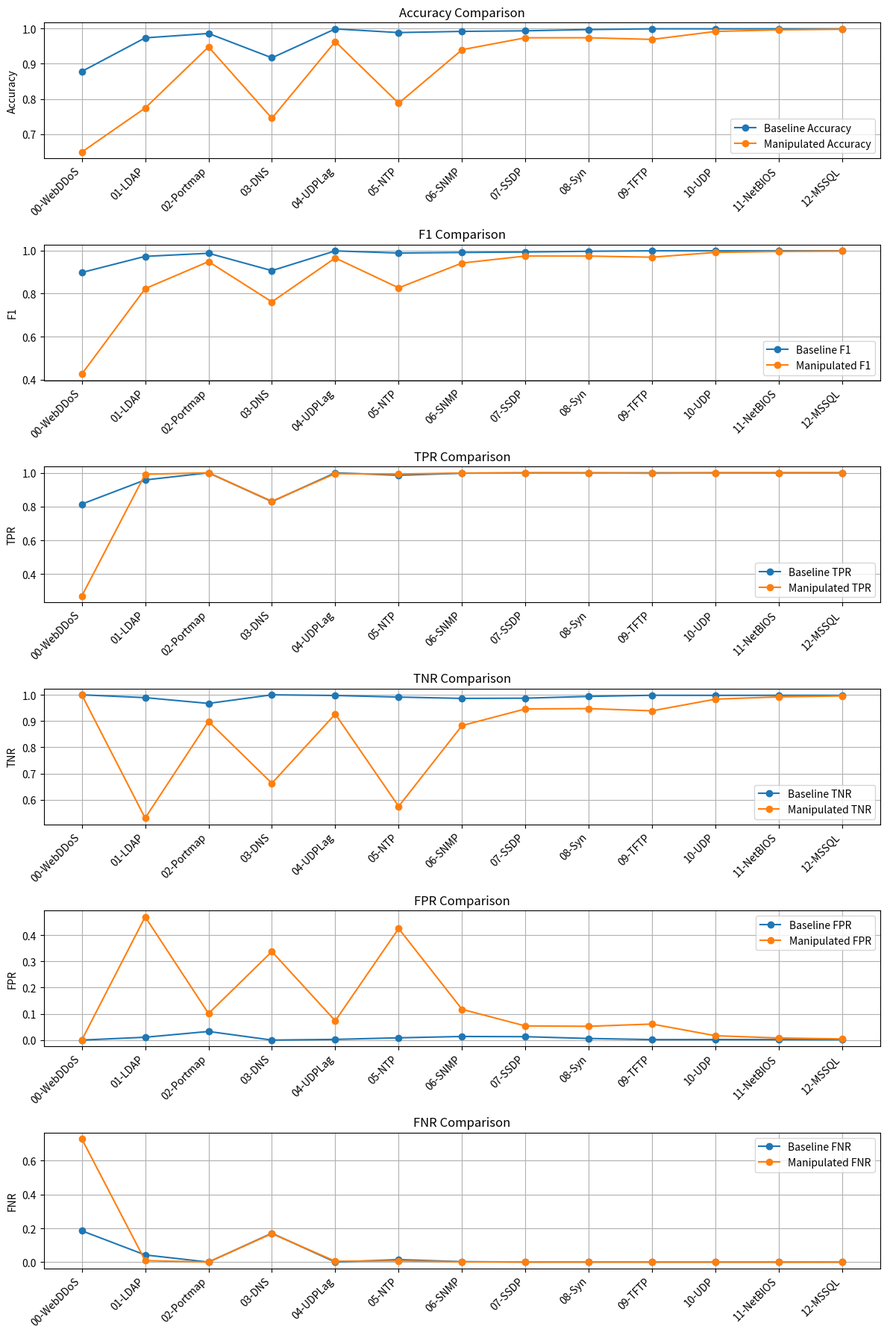

Write Python code to recreate this figure.
import pandas as pd
import matplotlib.pyplot as plt

data = {
    "Attack": [
        "00-WebDDoS", "01-LDAP", "02-Portmap", "03-DNS", "04-UDPLag", "05-NTP", "06-SNMP", "07-SSDP",
        "08-Syn", "09-TFTP", "10-UDP", "11-NetBIOS", "12-MSSQL"
    ],
    "Baseline_Accuracy": [0.8780, 0.9733, 0.9857, 0.9167, 0.9987, 0.9883, 0.9917, 0.9933, 0.9968, 0.9990, 0.9989, 0.9990, 0.9989],
    "Manipulated_Accuracy": [0.6494, 0.7742, 0.9477, 0.7453, 0.9627, 0.7878, 0.9397, 0.9735, 0.9736, 0.9689, 0.9915, 0.9960, 0.9977],
    "Baseline_F1": [0.8980, 0.9731, 0.9875, 0.9068, 0.9986, 0.9886, 0.9913, 0.9933, 0.9968, 0.9990, 0.9989, 0.9990, 0.9989],
    "Manipulated_F1": [0.4255, 0.8228, 0.9487, 0.7614, 0.9657, 0.8266, 0.9420, 0.9747, 0.9744, 0.9693, 0.9915, 0.9960, 0.9977],
    "Baseline_TPR": [0.8148, 0.9577, 1.0000, 0.8294, 1.0000, 0.9854, 0.9976, 0.9998, 0.9997, 0.9998, 1.0000, 0.9999, 1.0000],
    "Manipulated_TPR": [0.2703, 0.9914, 1.0000, 0.8314, 0.9951, 0.9925, 0.9986, 0.9995, 0.9994, 0.997, 0.9995, 0.9999, 0.9998],
    "Baseline_TNR": [1.0000, 0.9892, 0.9672, 1.0000, 0.9974, 0.9914, 0.9863, 0.9871, 0.9939, 0.9982, 0.9979, 0.9981, 0.9979],
    "Manipulated_TNR": [1.0000, 0.5305, 0.8987, 0.6630, 0.9266, 0.5750, 0.8829, 0.9462, 0.9475, 0.9390, 0.9835, 0.9921, 0.9957],
    "Baseline_FPR": [0.0000, 0.0108, 0.0328, 0.0000, 0.0026, 0.0086, 0.0137, 0.0129, 0.0061, 0.0018, 0.0021, 0.0019, 0.0021],
    "Manipulated_FPR": [0.0000, 0.4695, 0.1013, 0.3370, 0.0734, 0.4250, 0.1171, 0.0538, 0.0525, 0.0610, 0.0165, 0.0079, 0.0043],
    "Baseline_FNR": [0.1852, 0.0423, 0.0000, 0.1706, 0.0000, 0.0146, 0.0024, 0.0002, 0.0003, 0.0002, 0.0000, 0.0001, 0.0000],
    "Manipulated_FNR": [0.7297, 0.0086, 0.0000, 0.1686, 0.0049, 0.0075, 0.0014, 0.0005, 0.0006, 0.0003, 0.0005, 0.0001, 0.0002]   
}

df = pd.DataFrame(data)

# # Print table in terminal
# print("\n=== Baseline vs Manipulated DOS2019 Metrics ===\n")
# print(df.to_string(index=False))

# # Function to plot metric comparisons
# def plot_metric(metric_name):
#     plt.figure(figsize=(12, 6))
#     plt.plot(df["Attack"], df[f"Baseline_{metric_name}"], marker='o', label=f"Baseline {metric_name}")
#     plt.plot(df["Attack"], df[f"Manipulated_{metric_name}"], marker='o', label=f"Manipulated {metric_name}")
#     plt.xticks(rotation=45, ha='right')
#     plt.ylabel(metric_name)
#     plt.title(f"{metric_name} Comparison: Baseline vs Manipulated")
#     plt.legend()
#     plt.grid(True)
#     plt.tight_layout()
#     plt.show()

# # Plot all metrics
# for metric in ["Accuracy", "F1", "TPR", "TNR", "FPR", "FNR"]:
#     plot_metric(metric)



# Metrics to plot
metrics = ["Accuracy", "F1", "TPR", "TNR", "FPR", "FNR"]

# Create subplots
fig, axes = plt.subplots(nrows=len(metrics), ncols=1, figsize=(12, 18))
fig.subplots_adjust(hspace=0.4)

for ax, metric in zip(axes, metrics):
    ax.plot(df["Attack"], df[f"Baseline_{metric}"], marker='o', label=f"Baseline {metric}")
    ax.plot(df["Attack"], df[f"Manipulated_{metric}"], marker='o', label=f"Manipulated {metric}")
    ax.set_title(f"{metric} Comparison", fontsize=12)
    ax.set_ylabel(metric)
    ax.set_xticklabels(df["Attack"], rotation=45, ha='right')
    ax.grid(True)
    ax.legend()

# Save PNG
plt.tight_layout()
plt.savefig("metrics_comparison.png", dpi=300)
print("✅ Saved: metrics_comparison.png")
